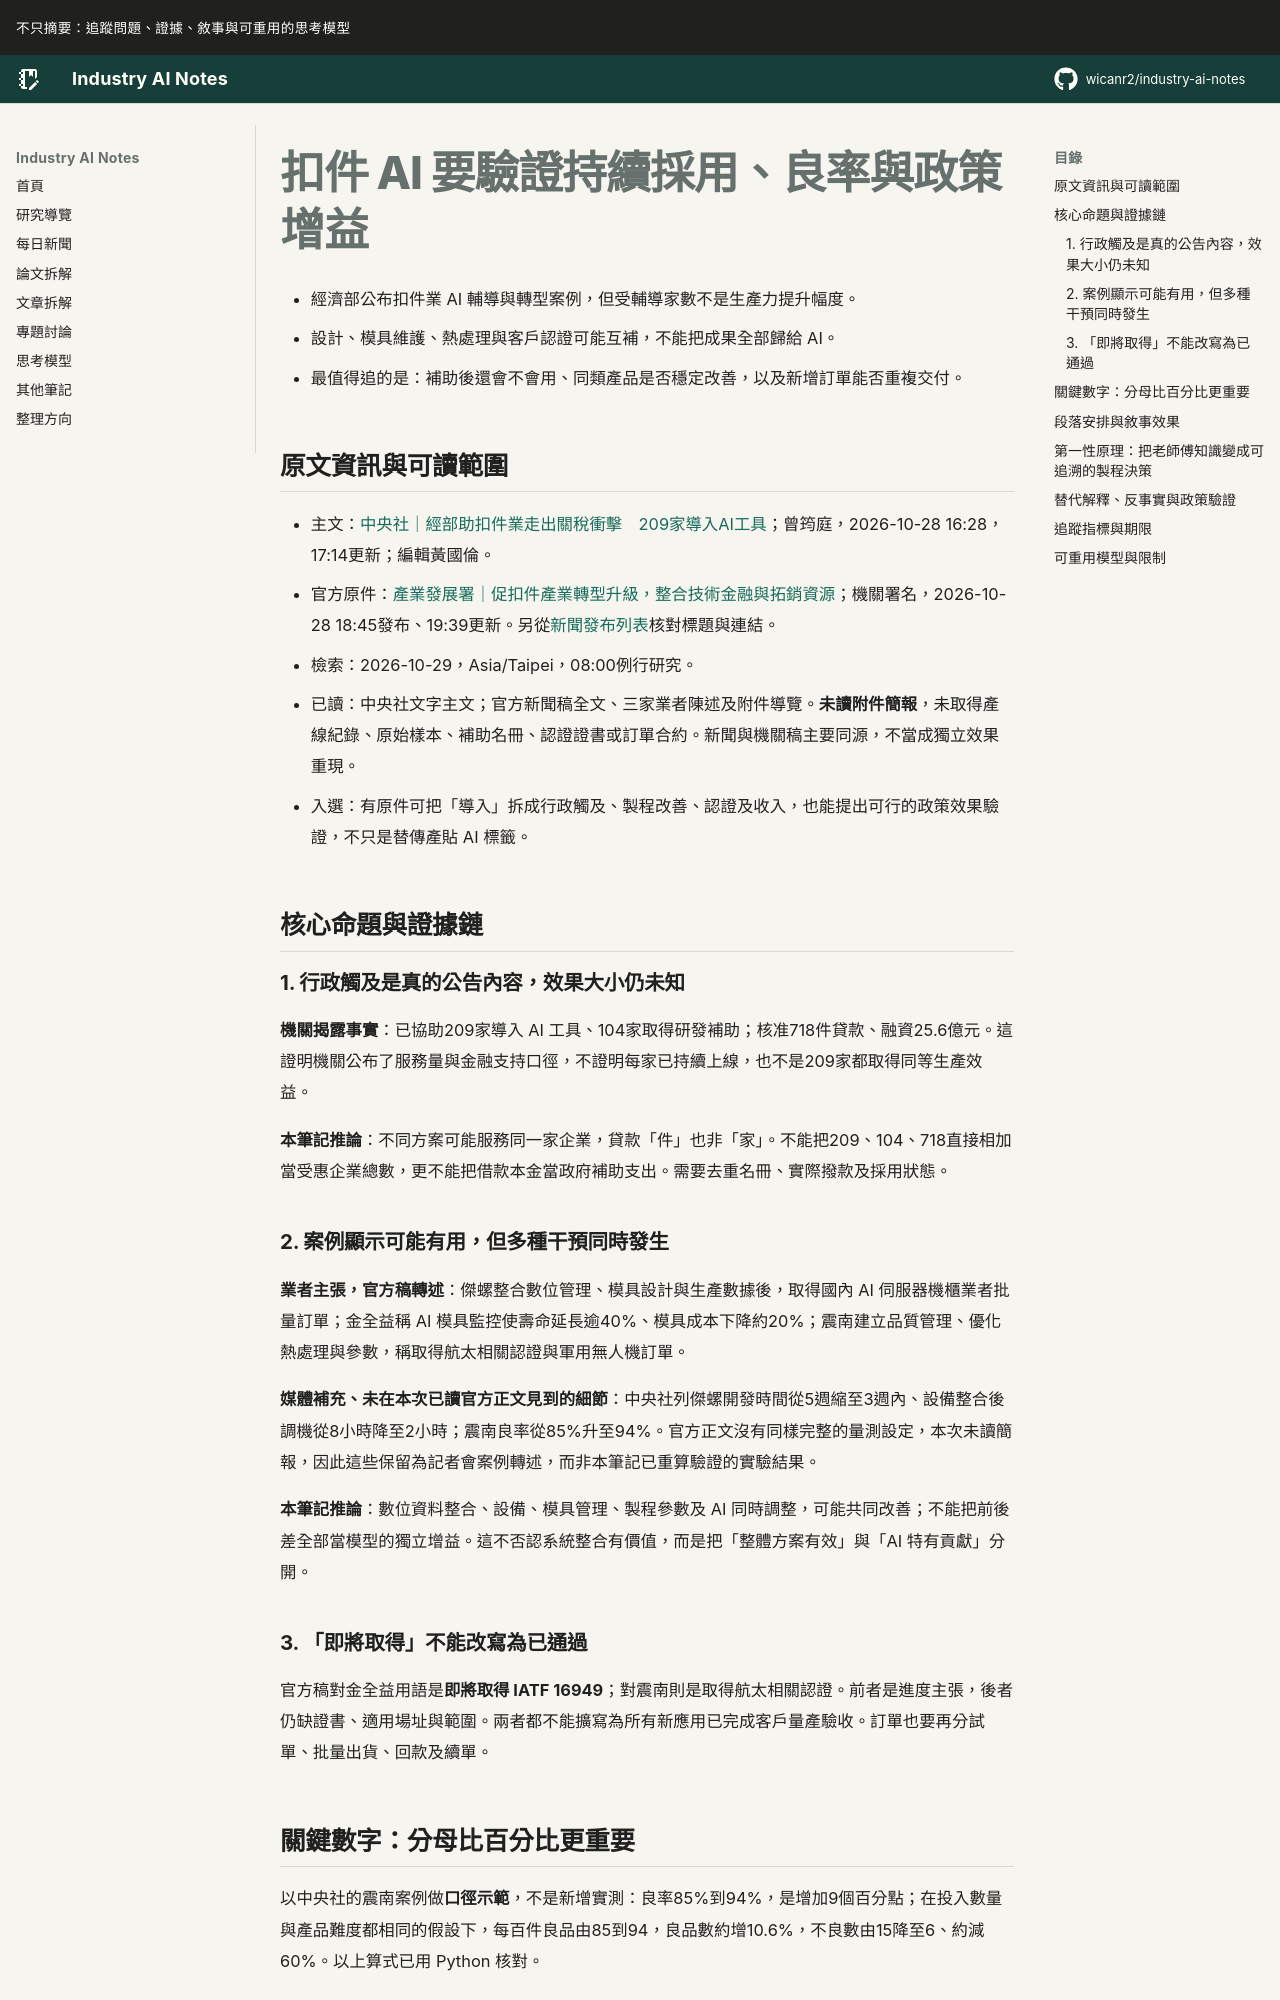

repository: wicanr2/industry-ai-notes · page: 新聞拆解/2026/2026-10-29/02-扣件AI要驗證持續採用良率與政策增益/index.html · generator: mkdocs

# 扣件 AI 要驗證持續採用、良率與政策增益

- 經濟部公布扣件業 AI 輔導與轉型案例，但受輔導家數不是生產力提升幅度。
- 設計、模具維護、熱處理與客戶認證可能互補，不能把成果全部歸給 AI。
- 最值得追的是：補助後還會不會用、同類產品是否穩定改善，以及新增訂單能否重複交付。

## 原文資訊與可讀範圍

- 主文：[中央社｜經部助扣件業走出關稅衝擊　209家導入AI工具](https://www.cna.com.tw/news/afe/202610280210.aspx)；曾筠庭，2026-10-28 16:28，17:14更新；編輯黃國倫。
- 官方原件：[產業發展署｜促扣件產業轉型升級，整合技術金融與拓銷資源](https://www.ida.gov.tw/ctlr?PRO=news.NewsView&id=43408)；機關署名，2026-10-28 18:45發布、19:39更新。另從[新聞發布列表](https://www.ida.gov.tw/ctlr?PRO=news.NewsList)核對標題與連結。
- 檢索：2026-10-29，Asia/Taipei，08:00例行研究。
- 已讀：中央社文字主文；官方新聞稿全文、三家業者陳述及附件導覽。**未讀附件簡報**，未取得產線紀錄、原始樣本、補助名冊、認證證書或訂單合約。新聞與機關稿主要同源，不當成獨立效果重現。
- 入選：有原件可把「導入」拆成行政觸及、製程改善、認證及收入，也能提出可行的政策效果驗證，不只是替傳產貼 AI 標籤。

## 核心命題與證據鏈

### 1. 行政觸及是真的公告內容，效果大小仍未知

**機關揭露事實**：已協助209家導入 AI 工具、104家取得研發補助；核准718件貸款、融資25.6億元。這證明機關公布了服務量與金融支持口徑，不證明每家已持續上線，也不是209家都取得同等生產效益。

**本筆記推論**：不同方案可能服務同一家企業，貸款「件」也非「家」。不能把209、104、718直接相加當受惠企業總數，更不能把借款本金當政府補助支出。需要去重名冊、實際撥款及採用狀態。

### 2. 案例顯示可能有用，但多種干預同時發生

**業者主張，官方稿轉述**：傑螺整合數位管理、模具設計與生產數據後，取得國內 AI 伺服器機櫃業者批量訂單；金全益稱 AI 模具監控使壽命延長逾40%、模具成本下降約20%；震南建立品質管理、優化熱處理與參數，稱取得航太相關認證與軍用無人機訂單。

**媒體補充、未在本次已讀官方正文見到的細節**：中央社列傑螺開發時間從5週縮至3週內、設備整合後調機從8小時降至2小時；震南良率從85%升至94%。官方正文沒有同樣完整的量測設定，本次未讀簡報，因此這些保留為記者會案例轉述，而非本筆記已重算驗證的實驗結果。

**本筆記推論**：數位資料整合、設備、模具管理、製程參數及 AI 同時調整，可能共同改善；不能把前後差全部當模型的獨立增益。這不否認系統整合有價值，而是把「整體方案有效」與「AI 特有貢獻」分開。

### 3. 「即將取得」不能改寫為已通過

官方稿對金全益用語是**即將取得 IATF 16949**；對震南則是取得航太相關認證。前者是進度主張，後者仍缺證書、適用場址與範圍。兩者都不能擴寫為所有新應用已完成客戶量產驗收。訂單也要再分試單、批量出貨、回款及續單。
